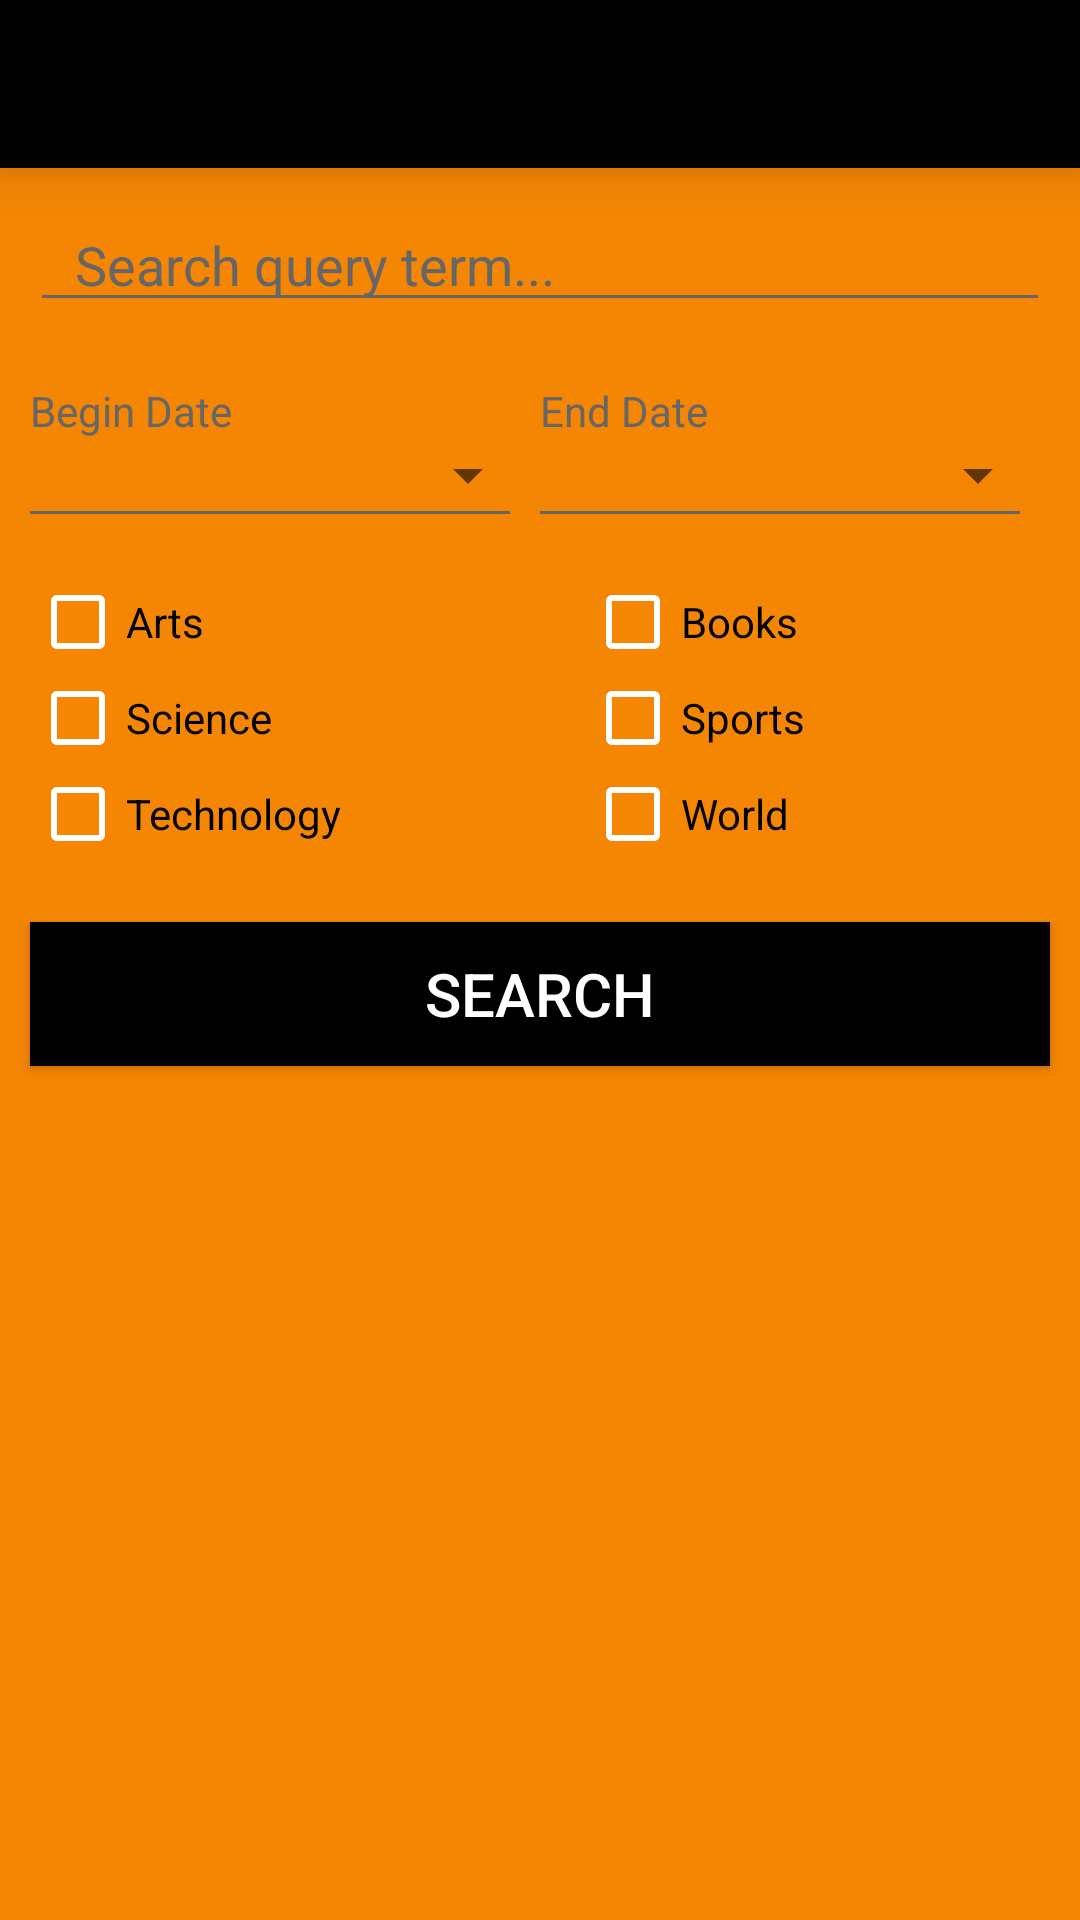

The Android layout XML behind this screen, and the referenced resources:
<!-- AndroidManifest.xml: application theme AppTheme -->
<!-- res/layout/activity_search_articles.xml -->
<?xml version="1.0" encoding="utf-8"?>
<LinearLayout
    xmlns:android="http://schemas.android.com/apk/res/android"
    android:layout_width="match_parent"
    android:layout_height="match_parent"
    android:orientation="vertical"
    android:background="@color/orange">

    <include
        layout="@layout/toolbar"
        android:layout_width="match_parent"
        android:layout_height="wrap_content" />

    <androidx.appcompat.widget.AppCompatEditText
        android:id="@+id/activity_form_query_term"
        android:layout_width="match_parent"
        android:layout_height="wrap_content"
        android:inputType="text"
        android:layout_margin="10dp"
        android:paddingLeft="15dp"
        android:paddingRight="15dp"
        android:textColorHint="@color/gray"
        android:textColorHighlight="@color/red"
        android:backgroundTint="@color/gray"
        android:hint="@string/search_query" />

    <LinearLayout
        android:layout_width="match_parent"
        android:layout_height="wrap_content"
        android:layout_margin="10dp"
        android:orientation="horizontal">
        <LinearLayout
            android:layout_width="match_parent"
            android:layout_height="wrap_content"
            android:layout_weight="1"
            android:orientation="vertical">
            <androidx.appcompat.widget.AppCompatTextView
                android:layout_width="match_parent"
                android:layout_height="wrap_content"
                android:textColor="@color/gray"
                android:text="@string/begin_date"/>
            <androidx.appcompat.widget.AppCompatTextView
                android:id="@+id/activity_form_begin"
                android:layout_width="match_parent"
                android:layout_height="wrap_content"
                android:layout_weight="1"
                style="@android:style/Widget.DeviceDefault.Light.Spinner"/>
            <View style="@style/Divider"
                android:layout_marginRight="10dp"/>
        </LinearLayout>
        <LinearLayout
            android:layout_width="match_parent"
            android:layout_height="wrap_content"
            android:layout_weight="1"
            android:orientation="vertical">
            <androidx.appcompat.widget.AppCompatTextView
                android:layout_width="match_parent"
                android:layout_height="wrap_content"
                android:textColor="@color/gray"
                android:text="@string/end_date"/>
            <androidx.appcompat.widget.AppCompatTextView
                android:id="@+id/activity_form_end"
                android:layout_width="match_parent"
                android:layout_height="wrap_content"
                android:layout_weight="1"
                style="@android:style/Widget.DeviceDefault.Light.Spinner"/>
            <View style="@style/Divider"
                android:layout_marginRight="10dp"/>
        </LinearLayout>
    </LinearLayout>

    <include
        layout="@layout/form_categories"
        android:layout_margin="10dp"
        android:layout_width="match_parent"
        android:layout_height="wrap_content"/>

    <androidx.appcompat.widget.AppCompatButton
        android:id="@+id/activity_form_search_button"
        android:layout_width="match_parent"
        android:layout_height="wrap_content"
        android:text="@string/search"
        android:background="@color/black"
        android:textColor="@color/white"
        android:textSize="20dp"
        android:layout_marginTop="10dp"
        android:layout_margin="10dp"/>

</LinearLayout>
<!-- res/layout/toolbar.xml (included above) -->
<?xml version="1.0" encoding="utf-8"?>
<androidx.appcompat.widget.Toolbar
    xmlns:android="http://schemas.android.com/apk/res/android"
    xmlns:app="http://schemas.android.com/apk/res-auto"

    android:id="@+id/toolbar"
    android:minHeight="?attr/actionBarSize"
    android:layout_width="match_parent"
    android:layout_height="wrap_content"
    android:theme="@style/ToolbarTheme"
    app:titleTextAppearance="@style/Toolbar.TitleText"
    android:elevation="10dp"
    android:background="@color/black">
</androidx.appcompat.widget.Toolbar>
<!-- res/layout/form_categories.xml (included above) -->
<?xml version="1.0" encoding="utf-8"?>
<LinearLayout android:layout_width="match_parent"
    android:layout_height="wrap_content"
    android:orientation="horizontal"
    xmlns:android="http://schemas.android.com/apk/res/android">

    <LinearLayout
        android:layout_width="wrap_content"
        android:layout_height="wrap_content"
        android:orientation="vertical"
        android:layout_weight="1">

        <androidx.appcompat.widget.AppCompatCheckBox
            android:id="@+id/activity_form_checkbox_arts"
            android:layout_width="wrap_content"
            android:layout_height="wrap_content"
            android:theme="@style/WhiteCheck"
            android:text="@string/arts"/>

        <androidx.appcompat.widget.AppCompatCheckBox
            android:id="@+id/activity_form_checkbox_science"
            android:layout_width="wrap_content"
            android:layout_height="wrap_content"
            android:theme="@style/WhiteCheck"
            android:text="@string/science"/>

        <androidx.appcompat.widget.AppCompatCheckBox
            android:id="@+id/activity_form_checkbox_technology"
            android:layout_width="wrap_content"
            android:layout_height="wrap_content"
            android:theme="@style/WhiteCheck"
            android:text="@string/technology"/>
    </LinearLayout>

    <LinearLayout
        android:layout_width="wrap_content"
        android:layout_height="wrap_content"
        android:orientation="vertical"
        android:layout_weight="1">

        <androidx.appcompat.widget.AppCompatCheckBox
        android:id="@+id/activity_form_checkbox_books"
        android:layout_width="wrap_content"
        android:layout_height="wrap_content"
        android:theme="@style/WhiteCheck"
        android:text="@string/books"/>

        <androidx.appcompat.widget.AppCompatCheckBox
            android:id="@+id/activity_form_checkbox_sports"
            android:layout_width="wrap_content"
            android:layout_height="wrap_content"
            android:theme="@style/WhiteCheck"
            android:text="@string/sports"/>

        <androidx.appcompat.widget.AppCompatCheckBox
            android:id="@+id/activity_form_checkbox_world"
            android:layout_width="match_parent"
            android:layout_height="wrap_content"
            android:theme="@style/WhiteCheck"
            android:text="@string/world"/>
    </LinearLayout>
</LinearLayout>
<!-- resources referenced by this layout -->
<resources>
  <color name="black">#ff000000</color>
  <color name="gray">#ff666666</color>
  <color name="orange">#fff58604</color>
  <color name="red">#ffff0000</color>
  <color name="white">#ffffffff</color>
  <string name="arts">Arts</string>
  <string name="begin_date">Begin Date</string>
  <string name="books">Books</string>
  <string name="end_date">End Date</string>
  <string name="science">Science</string>
  <string name="search">Search</string>
  <string name="search_query">Search query term...</string>
  <string name="sports">Sports</string>
  <string name="technology">Technology</string>
  <string name="world">World</string>
  <style name="Divider">
          <item name="android:layout_width">match_parent</item>
          <item name="android:layout_height">1dp</item>
          <item name="android:background">@color/gray</item>
      </style>
  <style name="Toolbar.TitleText" parent="TextAppearance.Widget.AppCompat.Toolbar.Title">
          <item name="android:textSize">20sp</item>
      </style>
  <style name="ToolbarTheme" parent="@style/ThemeOverlay.AppCompat.Dark.ActionBar">
          <item name="android:textColorPrimary">@color/colorPrimary</item>
          <item name="android:itemBackground">@color/orange</item>
          <item name="android:textColor">@color/black</item>
      </style>
  <style name="WhiteCheck">
          <item name="colorAccent">@color/white</item>
          <item name="buttonTint">@color/white</item>
      </style>
  <style name="AppTheme" parent="Theme.AppCompat.Light.NoActionBar">
          
          <item name="colorPrimary">@color/colorPrimary</item>
          <item name="colorPrimaryDark">@color/colorPrimaryDark</item>
          <item name="colorAccent">@color/colorAccent</item>
  
          <item name="android:spinnerStyle">@style/AppTheme.Form.Spinner</item>
          <item name="android:spinnerItemStyle">@style/AppTheme.Form.Spinner.Item</item>
  
      </style>
  <color name="colorPrimary">#ffcccccc</color>
  <color name="colorPrimaryDark">#ff000000</color>
  <color name="colorAccent">#ff333333</color>
  <style name="AppTheme.Form.Spinner" parent="Widget.AppCompat.Spinner">
          <item name="android:paddingRight">0dp</item>
          <item name="android:paddingEnd">0dp</item>
      </style>
  <style name="AppTheme.Form.Spinner.Item" parent="Widget.AppCompat.EditText">
          <item name="android:clickable">false</item>
      </style>
</resources>
